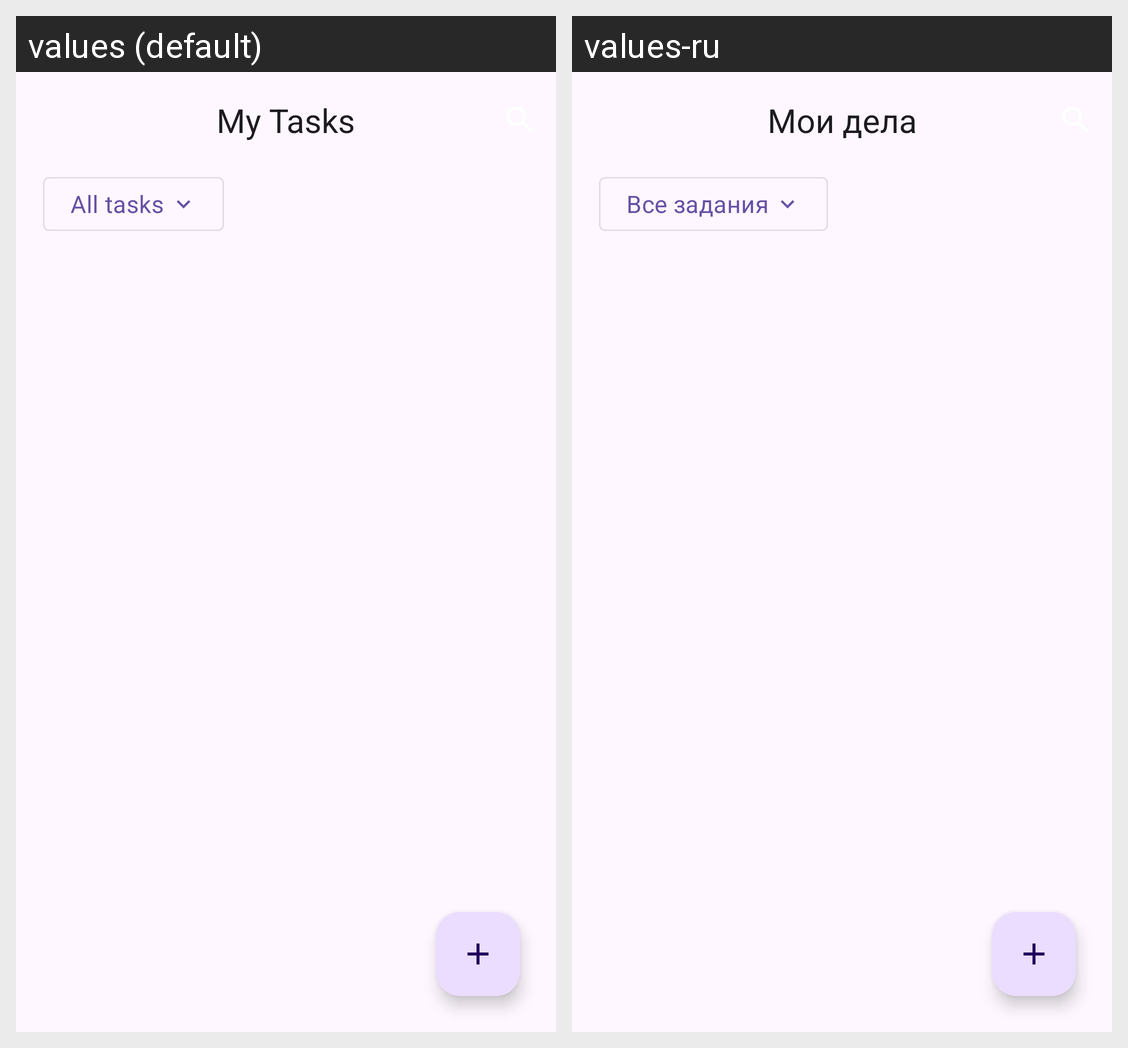

Here is an Android app screen in its default locale and in the app's own translations. Write out the translated-string differences for the strings that appear on this screen.
Android screen res/layout/fragment_explore_tasks.xml rendered under 2 locales, left to right: values (default), values-ru. Device: Nexus 5 (rendered at 1080×1920; each locale shown at half size, 540×960, under a caption strip naming it); theme Theme.TodoApp.
Strings drawn on this screen, with the default value and each locale's value (text and hints the layout hard-codes, and strings that could not be matched under every locale, appear in the picture but are not listed):

explore_fragment_toolbar_title
  values: My Tasks
  values-ru: Мои дела

explore_fragment_all_tasks
  values: All tasks
  values-ru: Все задания
